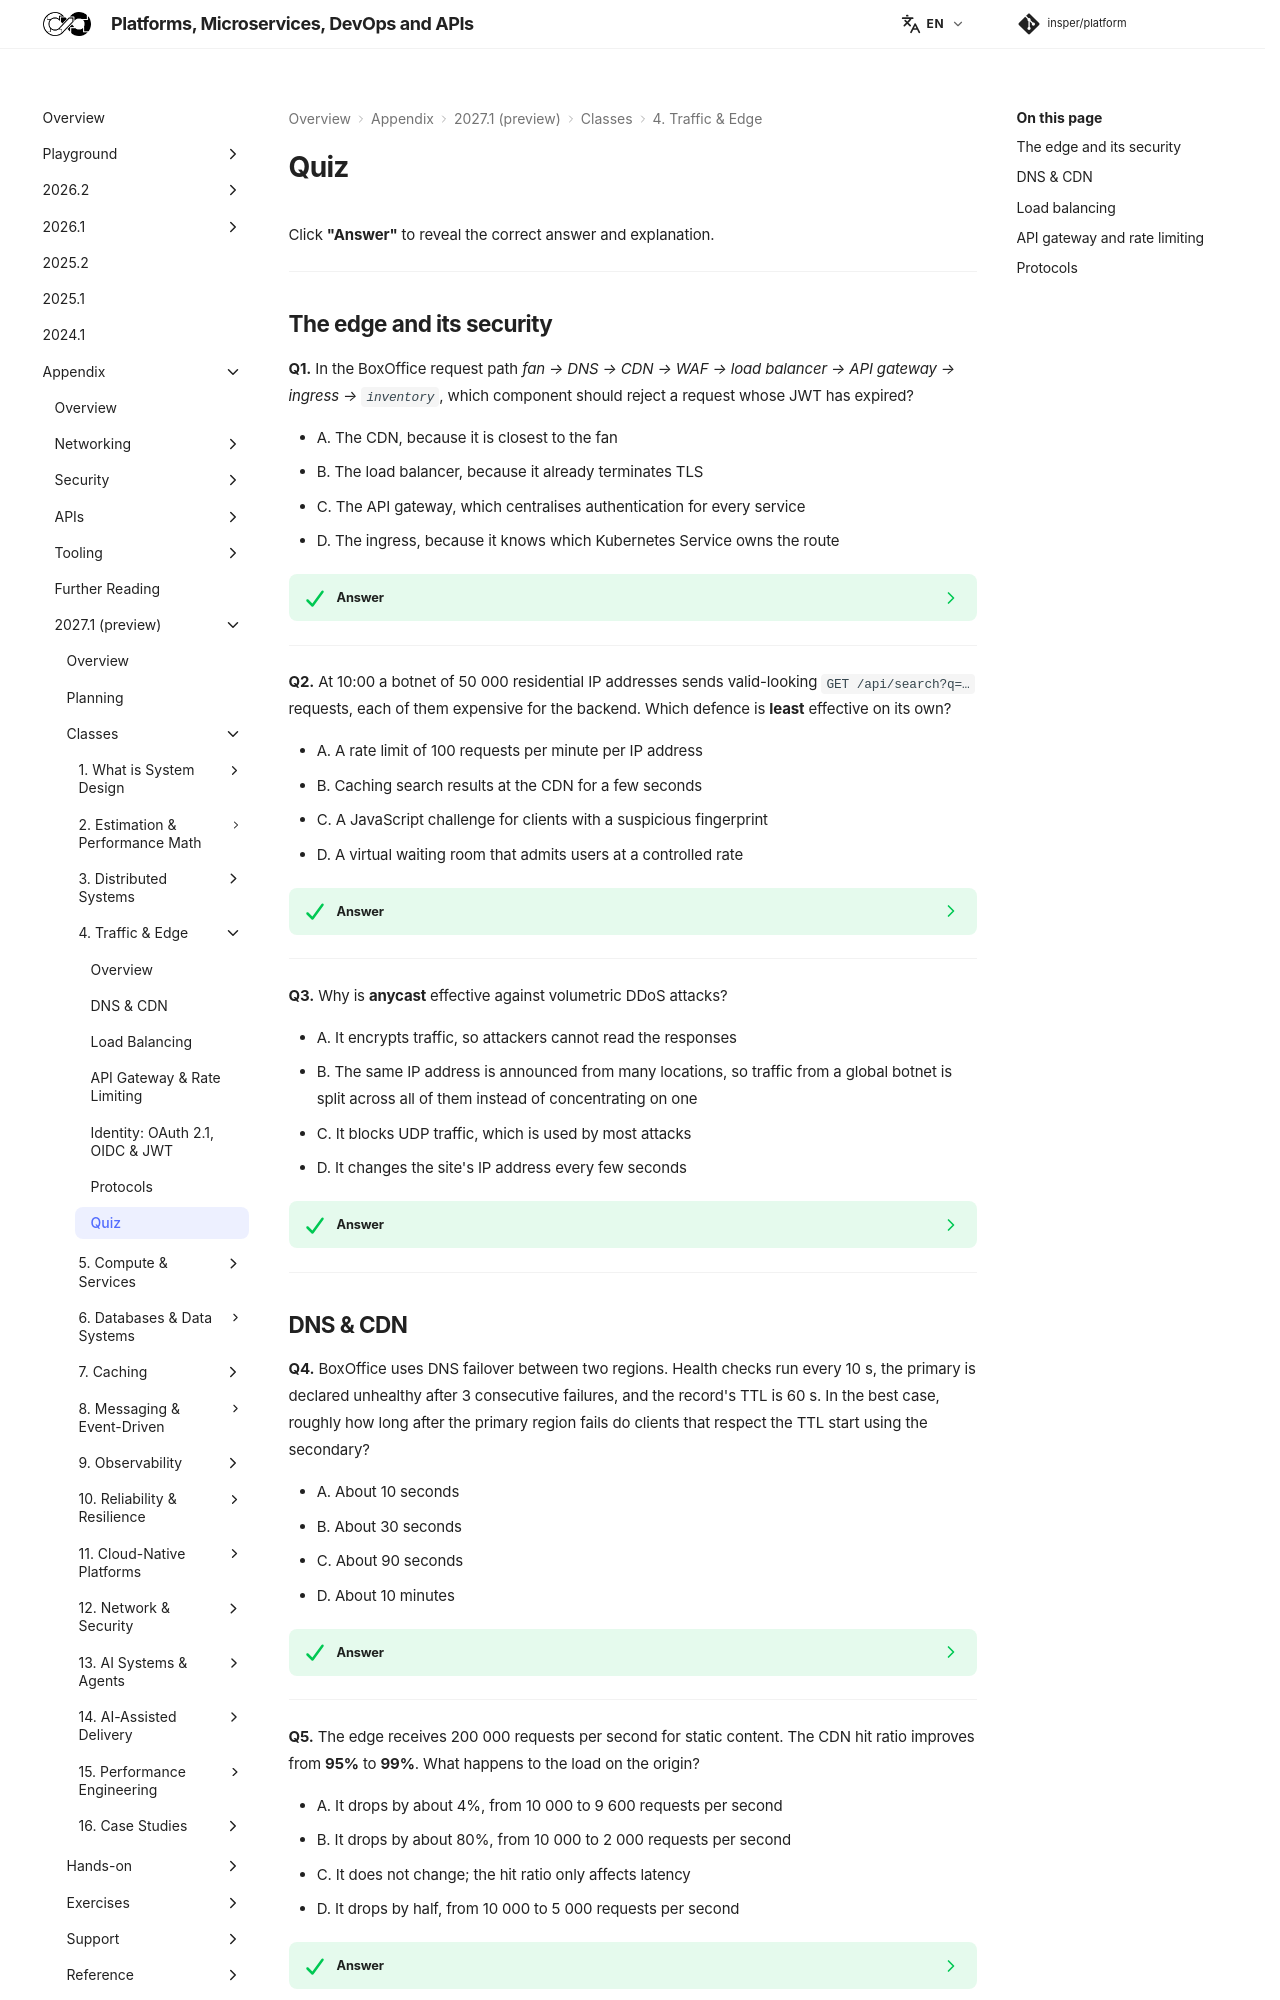

repository: Insper/platform · page: 2027.1/classes/edge/quiz/index.html · generator: mkdocs

Click **"Answer"** to reveal the correct answer and explanation.

---

## The edge and its security

**Q1.** In the BoxOffice request path *fan → DNS → CDN → WAF → load balancer → API gateway → ingress → `inventory`*, which component should reject a request whose JWT has expired?

- A. The CDN, because it is closest to the fan
- B. The load balancer, because it already terminates TLS
- C. The API gateway, which centralises authentication for every service
- D. The ingress, because it knows which Kubernetes Service owns the route

??? success "Answer"
    **C — The API gateway.**

    Validating identity (JWT signature, expiry, audience) is the classic cross-cutting job of the API gateway: it is done once, consistently, before any service runs. The CDN and the load balancer do not know about users (although an edge function *can* pre-validate tokens), and the ingress only routes by host and path. The services should still check authorisation for their own resources (zero trust), but rejecting an expired token belongs at the gateway.

---

**Q2.** At 10:00 a botnet of 50 000 residential IP addresses sends valid-looking `GET /api/search?q=…` requests, each of them expensive for the backend. Which defence is **least** effective on its own?

- A. A rate limit of 100 requests per minute per IP address
- B. Caching search results at the CDN for a few seconds
- C. A JavaScript challenge for clients with a suspicious fingerprint
- D. A virtual waiting room that admits users at a controlled rate

??? success "Answer"
    **A — A per-IP rate limit.**

    Each bot can send up to 100 requests per minute and never trip the limit: 50 000 × 100 = 5 million requests per minute (about 83 000 per second), all accepted. This is an **application-layer (L7) DDoS** distributed across many sources: per-IP limits barely notice it. Caching makes repeated expensive requests cheap, challenges filter automated clients, and a waiting room caps the rate that reaches the core regardless of how many sources there are.

---

**Q3.** Why is **anycast** effective against volumetric DDoS attacks?

- A. It encrypts traffic, so attackers cannot read the responses
- B. The same IP address is announced from many locations, so traffic from a global botnet is split across all of them instead of concentrating on one
- C. It blocks UDP traffic, which is used by most attacks
- D. It changes the site's IP address every few seconds

??? success "Answer"
    **B — The flood is divided among many locations.**

    With anycast, routing delivers each packet to the nearest location announcing the address. A botnet spread around the world therefore hits hundreds of edge locations, each receiving a fraction of the attack — a fraction that a large CDN can absorb. This is why volumetric DDoS protection is usually bought from providers with large anycast networks.

---
